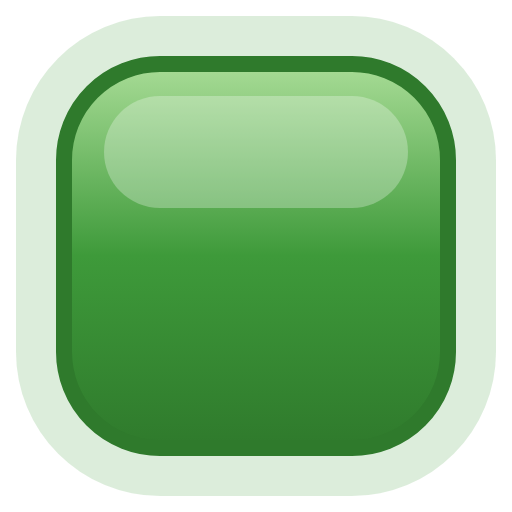
t = 0.00 s
t = 0.67 s: frame unchanged from t = 0.00 s, image omitted
t = 1.33 s: frame unchanged from t = 0.00 s, image omitted
t = 2.00 s: frame unchanged from t = 0.00 s, image omitted
t = 2.67 s: frame unchanged from t = 0.00 s, image omitted
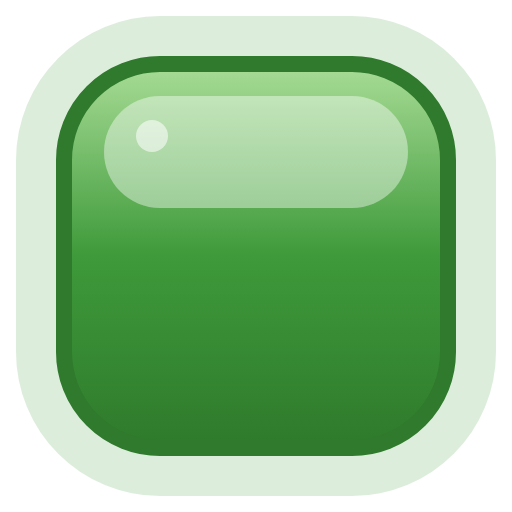
t = 3.33 s

The animated SVG that drew these frames (rendered in a browser with its animation timeline set to each time). Animation: 2 SMIL elements (animate=2); one cycle of 4.00 s, repeats indefinitely.

<svg xmlns="http://www.w3.org/2000/svg" width="32" height="32" viewBox="0 0 32 32">
  <!-- LED eckig gruen, animiert -->
  <defs><linearGradient id="body" x1="0" y1="0" x2="0" y2="1"><stop offset="0" stop-color="#A8DC96"/><stop offset="0.5" stop-color="#3E9A3A"/><stop offset="1" stop-color="#2F7A2C"/></linearGradient></defs>
  <rect x="1" y="1" width="30" height="30" rx="9" fill="#3E9A3A" opacity="0.18"/>
  <rect x="4" y="4" width="24" height="24" rx="6" fill="url(#body)" stroke="#2F7A2C" stroke-width="1"/>
  <rect x="6.5" y="6" width="19" height="7" rx="3.5" fill="#FFFFFF" opacity="0.28"/>
  <!-- Glanz blitzt alle 4 s kurz auf (SMIL); ohne Animation unsichtbar -->
  <rect x="6.5" y="6" width="19" height="7" rx="3.5" fill="#FFFFFF" opacity="0"><animate attributeName="opacity" values="0;0;0.45;0" keyTimes="0;0.8;0.88;1" dur="4s" repeatCount="indefinite"/></rect>
  <circle cx="9.5" cy="8.5" r="1" fill="#FFFFFF" opacity="0"><animate attributeName="opacity" values="0;0;1;0" keyTimes="0;0.8;0.86;1" dur="4s" repeatCount="indefinite"/></circle>
</svg>
